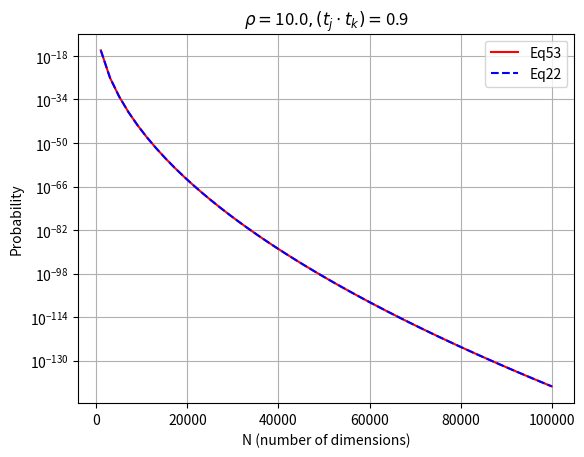

Write the Python code that produced this figure.
from scipy.special import *
import numpy as np
import matplotlib.pyplot as plt

def incomplete_Gamma(a,x):
    # scipy.special.gammaincc is defined as
    # 1 / gamma(a) * integral(exp(-t) * t**(a-1), t=x..inf)
    # this function does gamma(a) * scipy.special.gammaincc(a,x).

    # Gamma(a,x) = Gamma(a)-gamma(a,x)
    # ln(Gamma(a,x)) = ln(Gamma(a)-gamma(a,x))
    # ln(Gamma(a,x)) = ln(Gamma(a)*(1-gamma(a,x)/Gamma(a)))
    # ln(Gamma(a,x)) = ln(Gamma(a)+ln(1-gamma(a,x)/Gamma(a)) where gamma(a,x)/Gamma(a) = regularized Gamma function P(a,x)
    # ln(Gamma(a,x)) \approx ln(Gamma(a)) when a >> 1
    
    incomplete_G = gamma(a) * gammaincc(a,x)
    return incomplete_G

def log_y(rho,t,N,approx,alt):
    # Take the logarithm of the summation term in equation 22 (or 53)
    if approx==False:
        if alt==True:
            return lambda x: (gammaln(N)-(gammaln(x+1)+gammaln(N-x))) + x*np.log(rho*t/np.sqrt(2)) + np.log(incomplete_Gamma((N-x)/2,0.5*(rho*t)**2))
        if alt==False:
            return lambda x: (gammaln(N)-(gammaln(x+1)+gammaln(N-x))) - x*np.log(rho*t/np.sqrt(2)) + np.log(incomplete_Gamma((x+1)/2,0.5*(rho*t)**2))
    if approx==True:
        if alt==True:
            return lambda x: (gammaln(N)-(gammaln(x+1)+gammaln(N-x))) + x*np.log(rho*t/np.sqrt(2)) + gammaln((N-x)/2)
        if alt==False:
            return lambda x: (gammaln(N)-(gammaln(x+1)+gammaln(N-x))) - x*np.log(rho*t/np.sqrt(2)) + gammaln((x+1)/2)

def exp_log_y(rho,t,N,log_peak,approx,alt):
    # Take the exponential of the NORMALISED logarithm of the summation term in equation 22 (or equation 53)
    if approx==False:
        if alt==True:
            return lambda x: np.exp(gammaln(N)-(gammaln(x+1)+gammaln(N-x)) + x*np.log(rho*t/np.sqrt(2)) + np.log(incomplete_Gamma((N-x)/2,0.5*(rho*t)**2)) - log_peak)
        if alt==False:
            return lambda x: np.exp(gammaln(N)-(gammaln(x+1)+gammaln(N-x)) - x*np.log(rho*t/np.sqrt(2)) + np.log(incomplete_Gamma((x+1)/2,0.5*(rho*t)**2)) - log_peak)
    if approx==True:
        if alt==True:
            return lambda x: np.exp(gammaln(N)-(gammaln(x+1)+gammaln(N-x)) + x*np.log(rho*t/np.sqrt(2)) + gammaln((N-x)/2) - log_peak)
        if alt==False:
            return lambda x: np.exp(gammaln(N)-(gammaln(x+1)+gammaln(N-x)) - x*np.log(rho*t/np.sqrt(2)) + gammaln((x+1)/2) - log_peak)

NN = np.linspace(1000,100000,50) # number of dimensions
rho = 10. # nominal SNR
t = 0.9 # (t_j \cdot t_k)
alt = True # binomial expansion option: alt=True --> rho^n*x^(N-n-1), alt=False --> rho^(N-n-1)*x^n

keep = [[],[]] # probability

for N in NN:
    
    # Summation terms in numerator f(n) and denominator g(n) in equation 22 (or 53) are calculated separately.
    # First, we take the logarithm of each term f(n) in summation: \sum_{n=0]^{N-1} ln(f(n))
    # Second, we find the maximum term in the logarithmic series = ln(f(n_max))
    # Normalise the logarithmic series by subtracting ln(f(n_max)) from each term: 
    #       [ln(f(0))-ln(f(n_max)),...,ln(f(N-1))-ln(f(n_max))]
    #       = [ln(f(0)/f(n_max)),...,ln(f(N-1)/f(n_max))]
    # Take the exponential: 
    #       [exp(ln(f(0)/f(n_max))),...,exp(f(N-1)/f(n_max))]
    #       = [f(0)/f(n_max),...,f(N-1)/f(n_max)]
    #       = 1/f(n_max) * [f(0),...,f(N-1)]
    # This is done for both numerator and denominator (where in the denominator, tjtk = 1).
    # Finally, find the cumulative sum for numerator and denominator, and then divide the two. Multiply by remaining factors.
    #       cumsum(numerator) / cumsum(denominator) * normalisation terms * exp(-1/2*rho^2(1-tjtk^2))
    #       = cumsum( 1/f(n_max) * [f(0),...,f(N-1)] ) / cumsum( 1/g(m_max) * [g(0),...,g(N-1)] ) * f(n_max)/g(m_max) * exp(-1/2*rho^2(1-t^2))
    #       = equation 22 or 53

    for alt in [True,False]:
        n = np.arange(0,N-1) # range of n in summation

        if alt==True:
            idx_100 = np.where((N-n) <= 100) # indices where (N-n) <= 100 (i.e. range where Gamma(a,x) != Gamma(a) ).
            idx = np.where((N-n) > 100) # indices where (N-n) > 100 (i.e. range where Gamma(a,x) = Gamma(a) ).
        if alt==False:
            idx_100 = np.where((n+1) <= 100)
            idx = np.where((n+1) > 100)

        peak_num = max(log_y(rho,t,N,True,alt)(n[idx])) # max in log_y, this will be our normalisation term in numerator
        peak_den = max(log_y(rho,1,N,True,alt)(n[idx])) # max in log_y, this will be our normalisation term in denominator
    
        exp_log_y_num = [exp_log_y(rho,t,N,peak_num,False,alt),exp_log_y(rho,t,N,peak_num,True,alt)] # [exp(log(x0/xm)),...,exp(log(xn/xm))]
        exp_log_y_den = [exp_log_y(rho,1,N,peak_den,False,alt),exp_log_y(rho,1,N,peak_den,True,alt)] # = [x0/xm,...,xn/xm)]

        num = [np.cumsum(exp_log_y_num[0](n[idx_100])),np.cumsum(exp_log_y_num[1](n[idx]))] # sum{[x0/xm,...,xn/xm]}
        den = [np.cumsum(exp_log_y_den[0](n[idx_100])),np.cumsum(exp_log_y_den[1](n[idx]))] # sum{[x0,...,xn]} * (1/xm)
    
        if alt==True:
            keep[0].append( np.exp(-0.5*rho**2*(1-t**2)) * ((num[0][-1]+num[1][-1])/(den[0][-1]+den[1][-1])) * (np.exp(peak_num-peak_den)) )
        if alt==False:
            keep[1].append( np.exp(-0.5*rho**2*(1-t**2))  * ((num[0][-1]+num[1][-1])/(den[0][-1]+den[1][-1])) * (np.exp(peak_num-peak_den+(N-1)*np.log(t))) )

plt.plot(NN,keep[0],label="Eq53",linestyle="-",color="red")
plt.plot(NN,keep[1],label="Eq22",linestyle="--",color="blue")
plt.yscale('log')
plt.grid()
plt.xlabel('N (number of dimensions)')
plt.title(r"$\rho=$"+str(rho)+"$,(t_j\cdot t_k)=$"+str(t))
plt.legend()
plt.ylabel('Probability')
plt.savefig("rankingstatistic_3.pdf")
